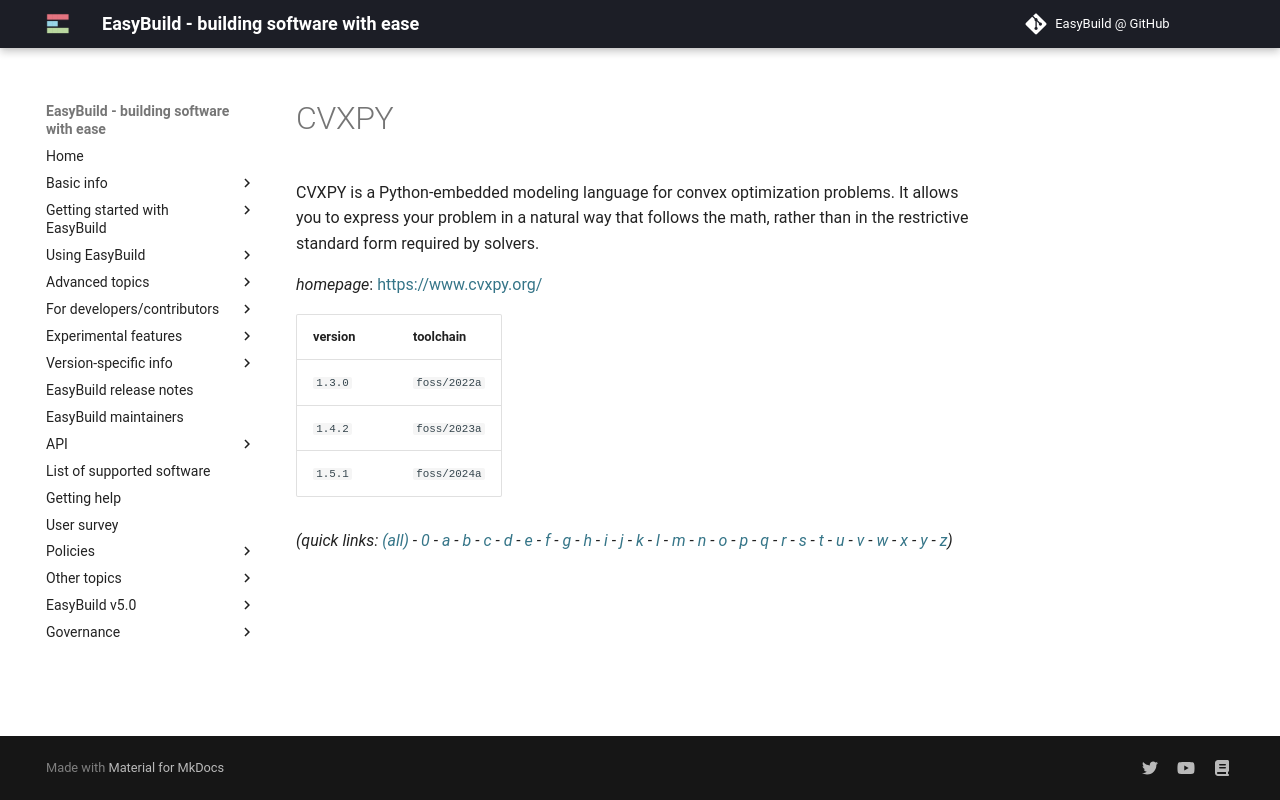

repository: easybuilders/easybuild-docs · page: version-specific/supported-software/c/CVXPY/index.html · generator: mkdocs

---
search:
  boost: 0.5
---
# CVXPY

CVXPY is a Python-embedded modeling language for convex optimization problems. It allows you to express your problem in a natural way that follows the math, rather than in the restrictive standard form required by solvers.

*homepage*: <https://www.cvxpy.org/>

version | toolchain
--------|----------
``1.3.0`` | ``foss/2022a``
``1.4.2`` | ``foss/2023a``
``1.5.1`` | ``foss/2024a``


*(quick links: [(all)](../index.md) - [0](../0/index.md) - [a](../a/index.md) - [b](../b/index.md) - [c](../c/index.md) - [d](../d/index.md) - [e](../e/index.md) - [f](../f/index.md) - [g](../g/index.md) - [h](../h/index.md) - [i](../i/index.md) - [j](../j/index.md) - [k](../k/index.md) - [l](../l/index.md) - [m](../m/index.md) - [n](../n/index.md) - [o](../o/index.md) - [p](../p/index.md) - [q](../q/index.md) - [r](../r/index.md) - [s](../s/index.md) - [t](../t/index.md) - [u](../u/index.md) - [v](../v/index.md) - [w](../w/index.md) - [x](../x/index.md) - [y](../y/index.md) - [z](../z/index.md))*
